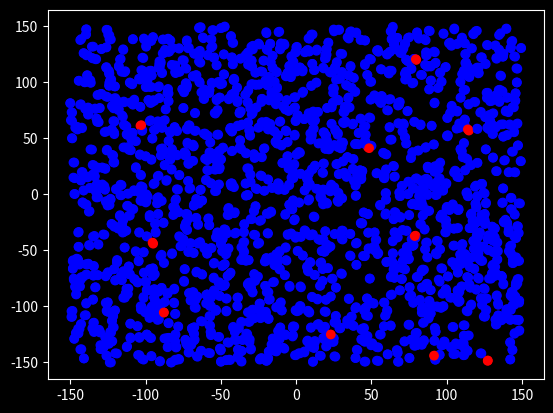

The matplotlib source for this figure: (Note: this script raises an exception after producing the figure.)
import matplotlib.pyplot as plt
import numpy as np
from matplotlib import style
style.use('dark_background')
from matplotlib.animation import FuncAnimation as animation
import random
import os
 
inf_col = 'red'
rem_col = 'green'
ded_col = 'yellow'
sus_col = 'blue'
 
infection_radius = 0.6
recovery_rate = 0.0005
death_rate = .0001
stage_dimension = 300 # MxM square stage
 
init = [1500, # population size
        10, # infected
        0, #recovered
        0] #dead
 
maskBool=False
maskMod = 0.55
 
saniBool=False
saniMod = 0.35
 
SDbool=False
SDmod = 6
 
class Sim():
 
    def __init__(self,init,maskBool,saniBool,SDbool):
        #init = [N,inf,rec,dead]
        self.N = init[0]
        suc = self.N-init[1]-(init[2]+init[3])      #susceptibles
        self.cols = np.repeat([sus_col,inf_col,rem_col,ded_col],    #colors
                              [suc,init[1],init[2],init[3]])
        self.low,self.high = -stage_dimension/2,stage_dimension/2
        self.pos = np.random.uniform(self.low,self.high,size=(2,self.N))
        self.stream = self.data_stream()
        self.fig,self.ax = plt.subplots()
        self.ani = animation(self.fig, self.update, interval=80, 
                                          init_func=self.setup, blit=True)
 
    def setup(self):
        p,c= next(self.stream)
        self.scat = self.ax.scatter(x=p[0,:], y=p[1,:], c=c.T)
        return self.scat,
    
    def arg_within_radius(self,inf,susceptible,r):
        if(maskBool):
            r=r*maskMod
        dist = np.sqrt(((inf-susceptible)**2).sum(axis=1))
        return np.argwhere(dist<r).ravel()
    
    def data_stream(self):
        while True:
            removed = 0
            #move points
            jitter = 0.5*np.random.normal(0,1,size=(2,self.N))
            if(SDbool):
                jitter=jitter/SDmod
            self.pos[0:2,:]+=jitter
 
            #infect and recover---------
            #get infected people
            inf = np.argwhere(self.cols == inf_col).ravel()
            inf_people = self.pos[:,inf].T
            for i in inf_people:
                suc = np.argwhere(self.cols == sus_col).ravel()
                suc_people = self.pos[:,suc].T
                if(saniBool):
                    risk= random.random(0,1)
                    if(risk >saniMod):
                        infect = self.arg_within_radius(i,suc_people,infection_radius)
                    else:
                        pass
                else:
                    infect = self.arg_within_radius(i,suc_people,infection_radius)  
                infect_index = suc[infect]
                self.cols[infect_index] = inf_col
            
            #adjust out of bounds
            x1=np.where(self.pos[0:2,:]<self.low)
            x2=np.where(self.pos[0:2,:]>self.high)
            self.pos[0:2,:][x1],self.pos[0:2,:][x2] = self.low,self.high
 
            #yield [self.pos,self.cols]
            r = np.random.uniform(0,1, size = inf.size)
            rec = np.argwhere(r<recovery_rate).T
            recovered_idx = inf[rec]
            self.cols[recovered_idx] = rem_col
            d = np.random.uniform(0,1, size = (inf.size))
            dead = np.argwhere(d<death_rate).T
            dead_idx = inf[dead]
            self.cols[dead_idx] = ded_col
            ded=np.argwhere(self.cols == ded_col).ravel()
            ded_people = self.pos[:,dead].T
            for dd in ded_people:
                removed +=1
            yield self.pos,self.cols
            
    def update(self,i):
        # update the scatter collection
        data,c= next(self.stream)
        self.scat.set_offsets(data[0:2,:].T)    #change positons
        self.scat.set_sizes(np.zeros(self.N)+10)    # change size
        self.scat.set_color(c.T)    #change color
        return self.scat,
 
S = Sim(init,maskBool=False,saniBool=False, SDbool=False)
fig = plt.gcf()
fig.canvas.set_window_title('City 1')
 
S2 = Sim(init,maskBool=True,saniBool=True,SDbool=True)
fig = plt.gcf()
fig.canvas.set_window_title('City 2')
plt.show()
